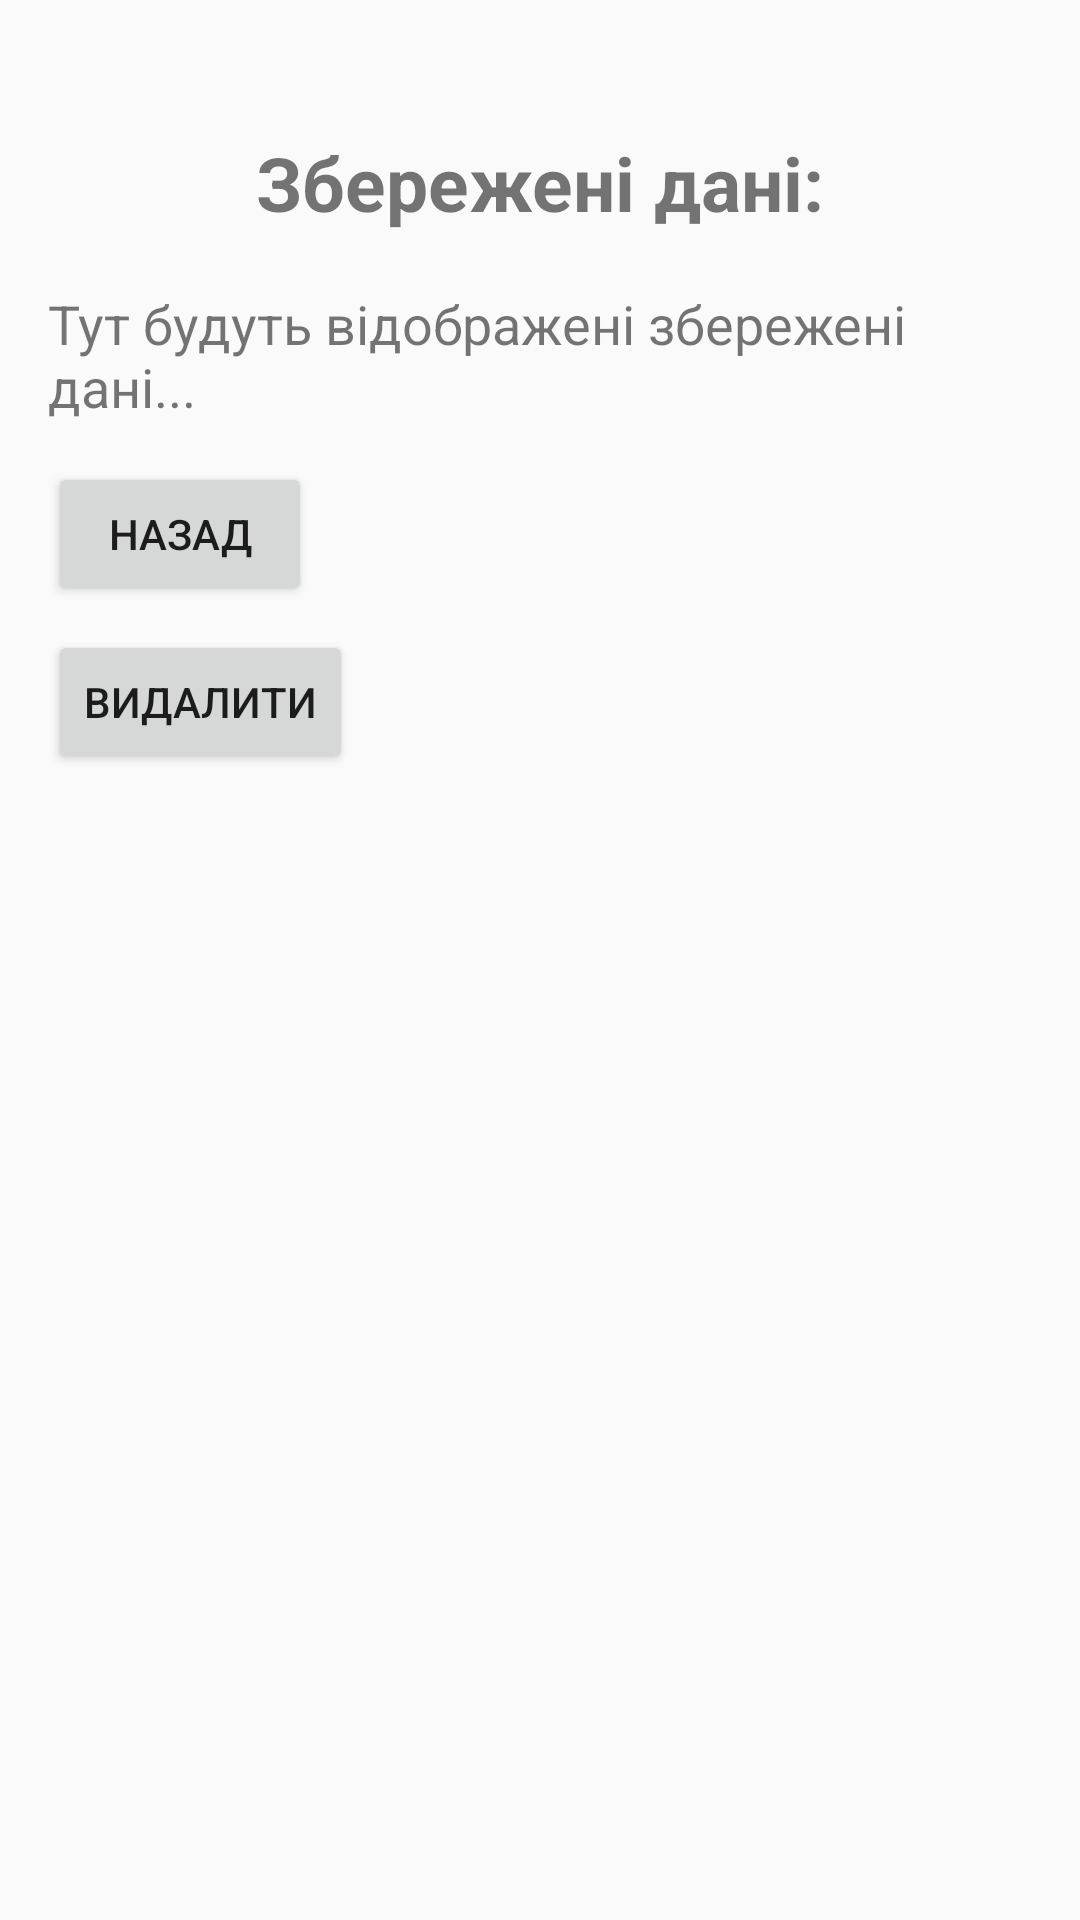

Reconstruct the res/layout file that produces this screen, plus the resources it refers to.
<!-- AndroidManifest.xml: application theme Theme.Android_3 -->
<!-- res/layout/activity_storage.xml -->
<?xml version="1.0" encoding="utf-8"?>
<LinearLayout xmlns:android="http://schemas.android.com/apk/res/android"
    android:layout_width="match_parent"
    android:layout_height="match_parent"
    android:orientation="vertical"
    android:padding="16dp">

    <TextView
        android:id="@+id/textViewStorage"
        android:layout_width="match_parent"
        android:layout_height="wrap_content"
        android:layout_gravity="center"
        android:layout_marginTop="28dp"
        android:gravity="center"
        android:textAlignment="center"
        android:text="Збережені дані:"
        android:textSize="25sp"
        android:textStyle="bold"/>

    <ScrollView
        android:layout_width="match_parent"
        android:layout_height="wrap_content">
        <TextView
            android:id="@+id/textViewStorageContent"
            android:layout_width="match_parent"
            android:layout_height="wrap_content"
            android:layout_marginTop="18dp"
            android:text="Тут будуть відображені збережені дані..."
            android:textSize="18sp"/>
    </ScrollView>

    <Button
        android:id="@+id/buttonBack"
        android:layout_width="wrap_content"
        android:layout_height="wrap_content"
        android:layout_marginTop="13dp"
        android:text="Назад"/>

    <Button
        android:id="@+id/buttonDelete"
        android:layout_width="wrap_content"
        android:layout_height="wrap_content"
        android:layout_marginTop="8dp"
        android:text="Видалити" />


</LinearLayout>
<!-- resources referenced by this layout -->
<resources>
  <style name="Theme.Android_3" parent="Theme.AppCompat.Light.NoActionBar" />
</resources>
